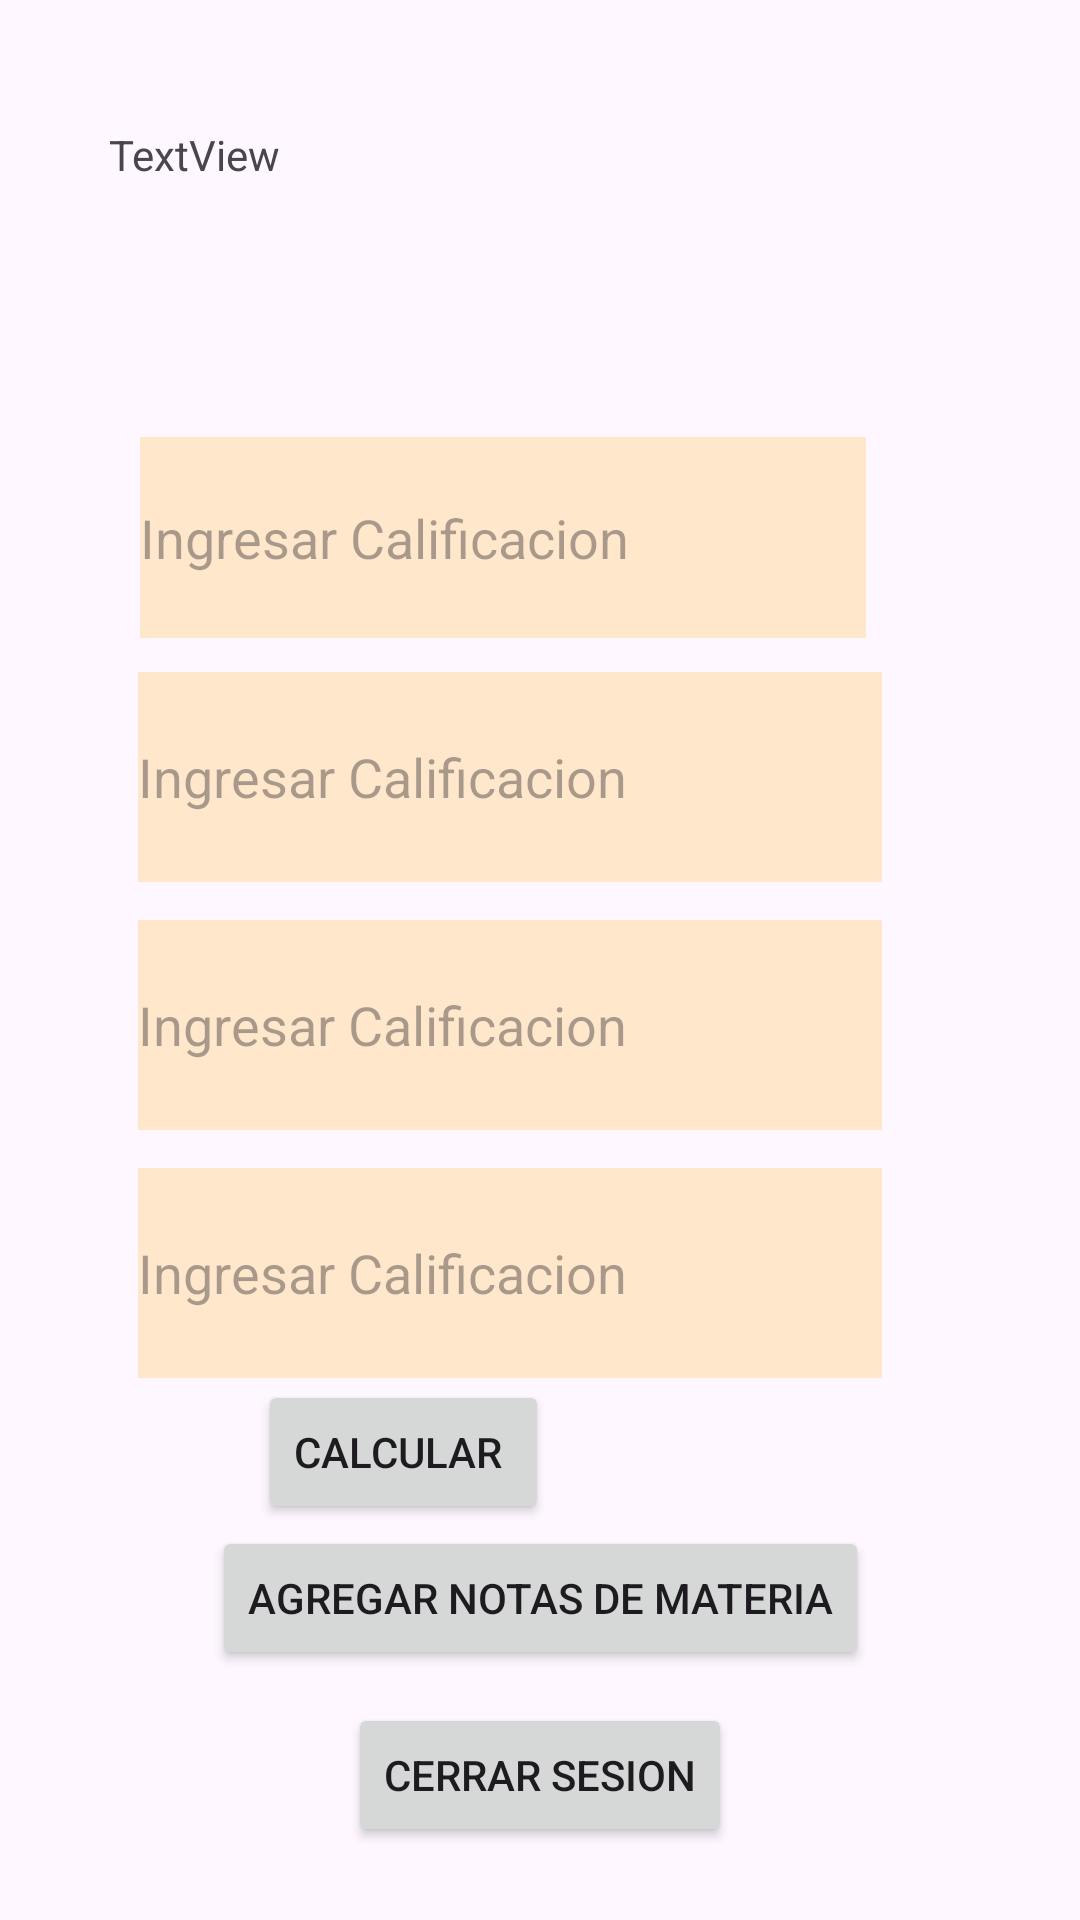

Android layout source for this screen:
<!-- AndroidManifest.xml: application theme Theme.NOTA -->
<!-- res/layout/activity_home.xml -->
<?xml version="1.0" encoding="utf-8"?>
<androidx.constraintlayout.widget.ConstraintLayout xmlns:android="http://schemas.android.com/apk/res/android"
    xmlns:app="http://schemas.android.com/apk/res-auto"
    xmlns:tools="http://schemas.android.com/tools"
    android:id="@+id/main"
    android:layout_width="match_parent"
    android:layout_height="match_parent"
    tools:context=".Home">

    <ImageView
        android:id="@+id/imageView3"
        android:layout_width="wrap_content"
        android:layout_height="wrap_content"
        app:layout_constraintBottom_toBottomOf="parent"
        app:layout_constraintEnd_toEndOf="parent"
        app:layout_constraintHorizontal_bias="1.0"
        app:layout_constraintStart_toStartOf="parent"
        app:layout_constraintTop_toTopOf="parent"
        app:layout_constraintVertical_bias="0.0"
        app:srcCompat="@drawable/dise_o_sin_t_tulo__1_" />

    <Button
        android:id="@+id/Cerrar"
        android:layout_width="wrap_content"
        android:layout_height="wrap_content"
        android:text="Cerrar sesion"
        app:layout_constraintBottom_toBottomOf="parent"
        app:layout_constraintEnd_toEndOf="parent"
        app:layout_constraintStart_toStartOf="parent"
        app:layout_constraintTop_toTopOf="parent"
        app:layout_constraintVertical_bias="0.959" />

    <Button
        android:id="@+id/saveButton"
        android:layout_width="wrap_content"
        android:layout_height="wrap_content"
        android:text="Agregar Notas de Materia"
        app:layout_constraintBottom_toBottomOf="parent"
        app:layout_constraintEnd_toEndOf="parent"
        app:layout_constraintStart_toStartOf="parent"
        app:layout_constraintTop_toTopOf="parent"
        app:layout_constraintVertical_bias="0.859" />

    <EditText
        android:id="@+id/nota1"
        android:layout_width="242dp"
        android:layout_height="67dp"
        android:background="#FFE7CC"
        android:ems="10"
        android:hint="Ingresar Calificacion"
        android:inputType="text"
        app:layout_constraintBottom_toBottomOf="parent"
        app:layout_constraintEnd_toEndOf="parent"
        app:layout_constraintHorizontal_bias="0.396"
        app:layout_constraintStart_toStartOf="parent"
        app:layout_constraintTop_toTopOf="parent"
        app:layout_constraintVertical_bias="0.254" />

    <EditText
        android:id="@+id/nota2"
        android:layout_width="248dp"
        android:layout_height="70dp"
        android:background="#FFE7CC"
        android:ems="10"
        android:hint="Ingresar Calificacion"
        android:inputType="text"
        app:layout_constraintBottom_toBottomOf="parent"
        app:layout_constraintEnd_toEndOf="parent"
        app:layout_constraintHorizontal_bias="0.411"
        app:layout_constraintStart_toStartOf="parent"
        app:layout_constraintTop_toTopOf="parent"
        app:layout_constraintVertical_bias="0.393" />

    <EditText
        android:id="@+id/nota3"
        android:layout_width="248dp"
        android:layout_height="70dp"
        android:background="#FFE7CC"
        android:ems="10"
        android:hint="Ingresar Calificacion"
        android:inputType="text"
        app:layout_constraintBottom_toBottomOf="parent"
        app:layout_constraintEnd_toEndOf="parent"
        app:layout_constraintHorizontal_bias="0.411"
        app:layout_constraintStart_toStartOf="parent"
        app:layout_constraintTop_toTopOf="parent"
        app:layout_constraintVertical_bias="0.538" />

    <EditText
        android:id="@+id/nota4"
        android:layout_width="248dp"
        android:layout_height="70dp"
        android:background="#FFE7CC"
        android:ems="10"
        android:hint="Ingresar Calificacion"
        android:inputType="text"
        app:layout_constraintBottom_toBottomOf="parent"
        app:layout_constraintEnd_toEndOf="parent"
        app:layout_constraintHorizontal_bias="0.411"
        app:layout_constraintStart_toStartOf="parent"
        app:layout_constraintTop_toTopOf="parent"
        app:layout_constraintVertical_bias="0.683" />

    <TextView
        android:id="@+id/recibir"
        android:layout_width="102dp"
        android:layout_height="38dp"
        android:text="TextView"
        app:layout_constraintBottom_toTopOf="@+id/nota1"
        app:layout_constraintEnd_toEndOf="parent"
        app:layout_constraintHorizontal_bias="0.141"
        app:layout_constraintStart_toStartOf="parent"
        app:layout_constraintTop_toTopOf="parent"
        app:layout_constraintVertical_bias="0.389" />

    <TextView
        android:id="@+id/promedio"
        android:layout_width="wrap_content"
        android:layout_height="wrap_content"
        android:text=""
        app:layout_constraintBottom_toBottomOf="parent"
        app:layout_constraintEnd_toEndOf="parent"
        app:layout_constraintHorizontal_bias="0.569"
        app:layout_constraintStart_toStartOf="parent"
        app:layout_constraintTop_toTopOf="parent"
        app:layout_constraintVertical_bias="0.765" />

    <Button
        android:id="@+id/calcularPromedioButton"
        android:layout_width="wrap_content"
        android:layout_height="wrap_content"
        android:layout_marginStart="64dp"
        android:text="Calcular "
        app:layout_constraintBottom_toTopOf="@+id/saveButton"
        app:layout_constraintEnd_toStartOf="@+id/promedio"
        app:layout_constraintStart_toStartOf="parent"
        app:layout_constraintTop_toBottomOf="@+id/nota4"
        app:layout_constraintVertical_bias="0.529" />

</androidx.constraintlayout.widget.ConstraintLayout>
<!-- resources referenced by this layout -->
<resources>
  <style name="Theme.NOTA" parent="Base.Theme.NOTA" />
  <style name="Base.Theme.NOTA" parent="Theme.Material3.DayNight.NoActionBar">
          
          
      </style>
</resources>
